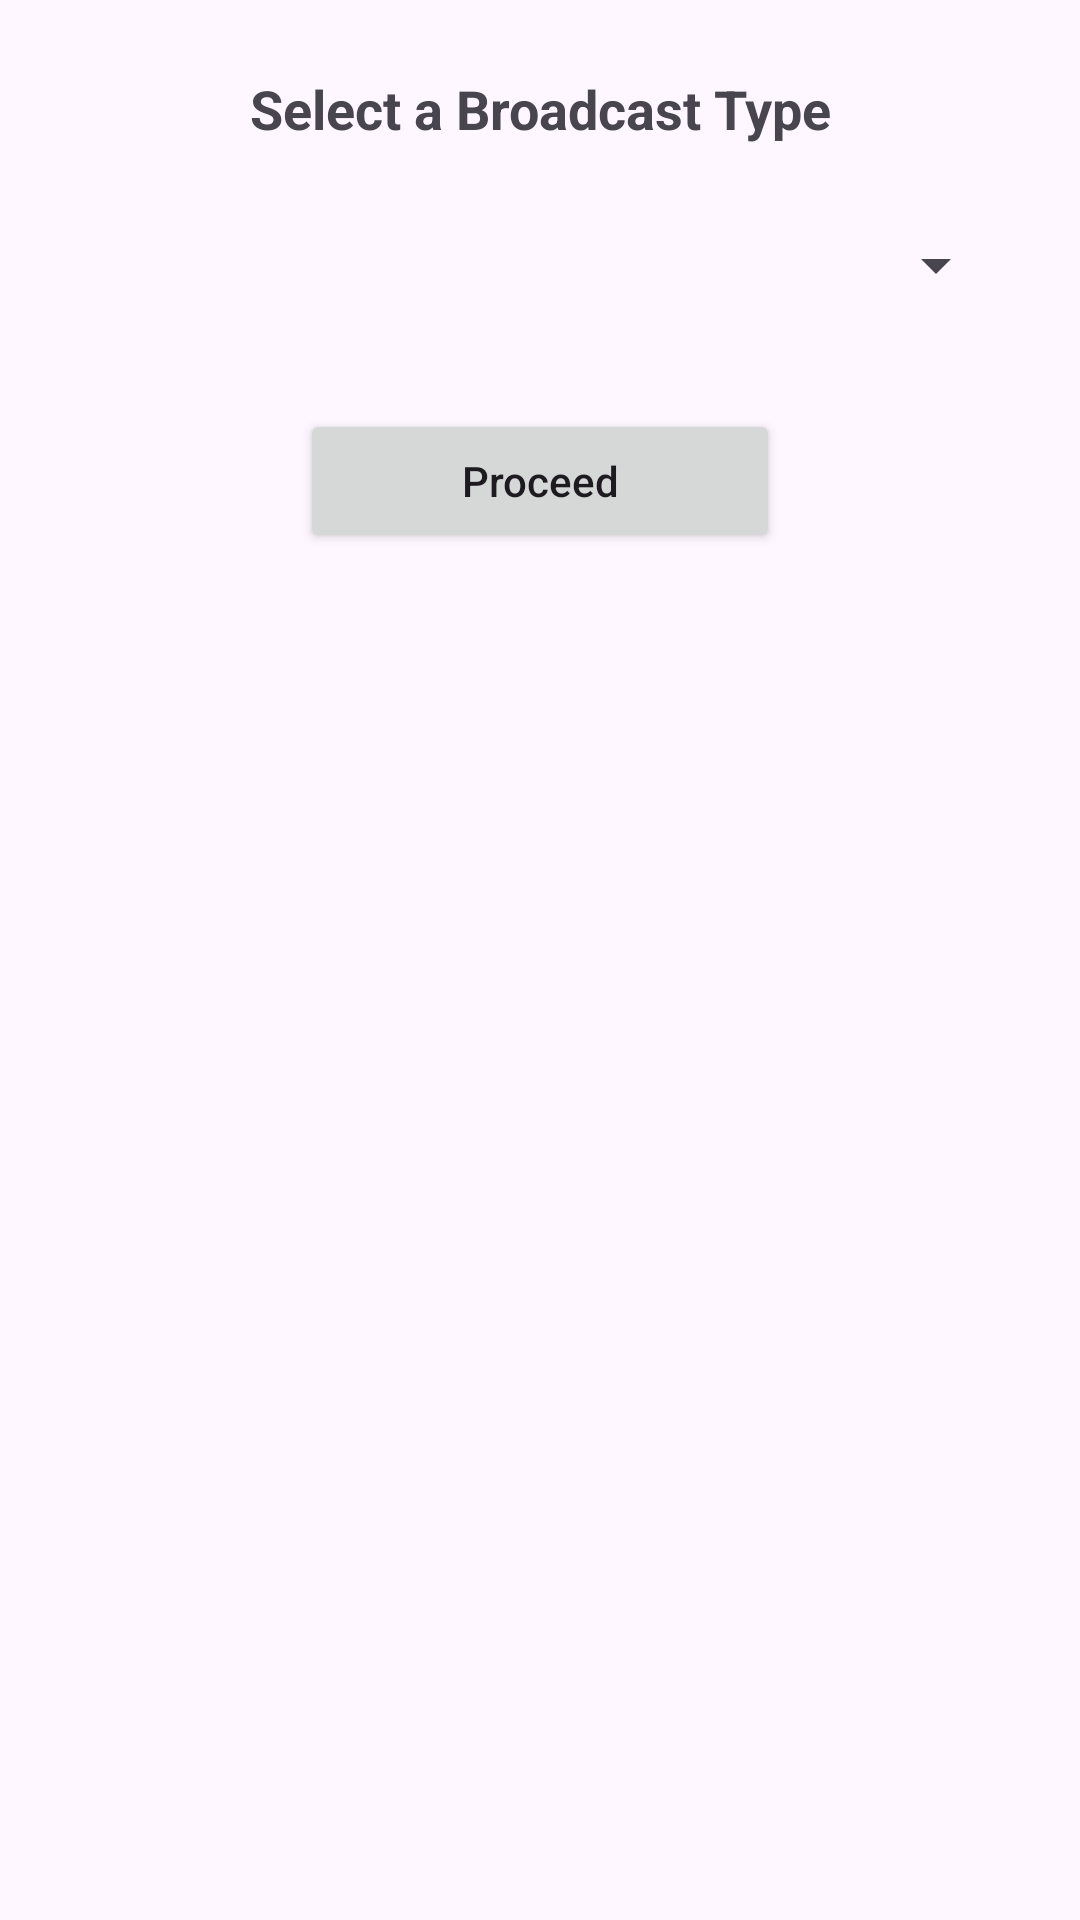

Here is an Android app screen rendered from its layout file. Give the layout XML and the strings, colors and styles it references.
<!-- AndroidManifest.xml: application theme Theme.Assignment02 -->
<!-- res/layout/fragment_broadcast_receiver.xml -->
<?xml version="1.0" encoding="utf-8"?>
<LinearLayout xmlns:android="http://schemas.android.com/apk/res/android"
    android:layout_width="match_parent"
    android:layout_height="match_parent"
    android:orientation="vertical"
    android:padding="24dp"
    android:gravity="center_horizontal"
    android:background="?attr/colorSurface">

    <TextView
        android:layout_width="match_parent"
        android:layout_height="wrap_content"
        android:text="@string/prompt_select_broadcast_type"
        android:textSize="18sp"
        android:textStyle="bold"
        android:layout_marginBottom="16dp"
        android:gravity="center" />

    <Spinner
        android:id="@+id/spinner_broadcast_type"
        android:layout_width="match_parent"
        android:layout_height="wrap_content"
        android:minHeight="48dp"
        android:layout_marginBottom="24dp" />

    <Button
        android:id="@+id/btn_next"
        android:layout_width="wrap_content"
        android:layout_height="wrap_content"
        android:text="@string/btn_proceed"
        android:textAllCaps="false"
        android:minWidth="160dp" />

</LinearLayout>
<!-- resources referenced by this layout -->
<resources>
  <string name="btn_proceed">Proceed</string>
  <string name="prompt_select_broadcast_type">Select a Broadcast Type</string>
  <style name="Theme.Assignment02" parent="Theme.Material3.DayNight.NoActionBar">
          <item name="colorPrimary">@color/purple_500</item>
          <item name="colorPrimaryVariant">@color/purple_700</item>
          <item name="colorOnPrimary">@color/white</item>
          <item name="colorSecondary">@color/teal_200</item>
          <item name="colorSecondaryVariant">@color/teal_700</item>
          <item name="colorOnSecondary">@color/black</item>
          <item name="android:statusBarColor" tools:targetApi="l">?attr/colorPrimaryVariant</item>
      </style>
  <!-- not gathered from this repository: default colours our renderer supplied (Android Studio template values) -->
  <color name="purple_500">#FF6200EE</color>
  <color name="purple_700">#FF3700B3</color>
  <color name="teal_200">#FF03DAC5</color>
  <color name="teal_700">#FF018786</color>
  <color name="black">#FF000000</color>
  <color name="white">#FFFFFFFF</color>
</resources>
